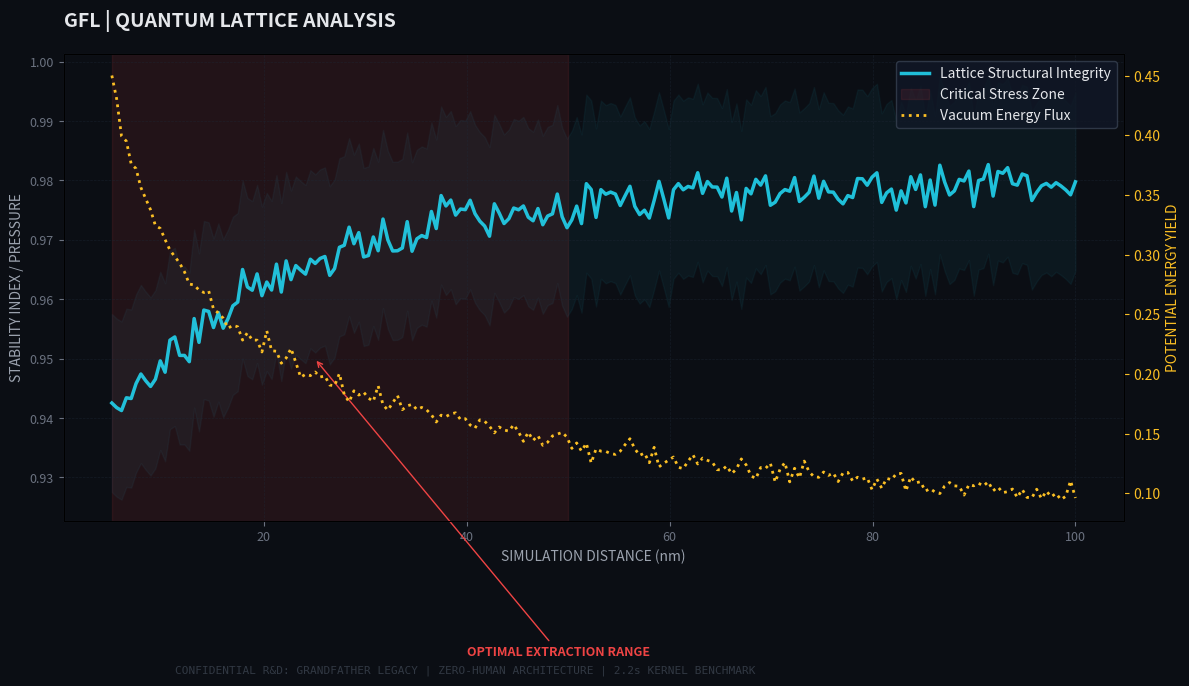

Python code for this plot:
import numpy as np
import matplotlib.pyplot as plt

def style_plot(ax, title):
    """Applies a 'Deep Tech' R&D aesthetic to the chart."""
    ax.set_facecolor('#0b0e14')  # Industrial dark background
    # Hexagonal-style grid effect
    ax.grid(True, color='#1f2937', linestyle='--', linewidth=0.5, alpha=0.5)
    ax.set_title(title, color='#e5e7eb', fontsize=14, fontweight='bold', loc='left', pad=20)
    ax.set_xlabel("SIMULATION DISTANCE (nm)", color='#9ca3af', fontsize=10)
    ax.set_ylabel("STABILITY INDEX / PRESSURE", color='#9ca3af', fontsize=10)
    ax.tick_params(colors='#6b7280', labelsize=9)
    for spine in ax.spines.values():
        spine.set_edgecolor('#374151')

def run_lattice_simulation():
    # Simulation Parameters
    x = np.linspace(5, 100, 200) # 5nm to 100nm range
    
    # Simulating Lattice Stability (The 'Engine' health)
    stability = 0.98 - (0.05 * np.exp(-0.05 * x)) + np.random.normal(0, 0.002, 200)
    
    # Simulating Energy Flux (The Fossil Fuel Replacement potential)
    energy_flux = 1 / (x**0.5) + np.random.normal(0, 0.005, 200)

    fig, ax1 = plt.subplots(figsize=(12, 7), facecolor='#0b0e14')

    # Plot 1: Lattice Stability (Electric Cyan)
    ax1.plot(x, stability, color='#22d3ee', linewidth=2.5, label='Lattice Structural Integrity', alpha=0.9)
    ax1.fill_between(x, stability - 0.015, stability + 0.015, color='#22d3ee', alpha=0.05)
    
    # Highlight the Critical Stress Zone (5nm - 50nm)
    ax1.axvspan(5, 50, color='#ef4444', alpha=0.1, label='Critical Stress Zone')
    ax1.annotate('OPTIMAL EXTRACTION RANGE', xy=(25, 0.95), xytext=(40, 0.90),
                 color='#ef4444', fontsize=9, fontweight='bold',
                 arrowprops=dict(arrowstyle='->', color='#ef4444'))

    # Plot 2: Energy Flux (Neon Amber)
    ax2 = ax1.twinx()
    ax2.plot(x, energy_flux, color='#fbbf24', linewidth=2, linestyle=':', label='Vacuum Energy Flux')
    ax2.set_ylabel("POTENTIAL ENERGY YIELD", color='#fbbf24', fontsize=10)
    ax2.tick_params(axis='y', colors='#fbbf24')

    # Final Styling
    style_plot(ax1, "GFL | QUANTUM LATTICE ANALYSIS")
    
    # Combined Legend
    lines, labels = ax1.get_legend_handles_labels()
    lines2, labels2 = ax2.get_legend_handles_labels()
    ax1.legend(lines + lines2, labels + labels2, loc='upper right', 
               facecolor='#111827', edgecolor='#374151', labelcolor='#e5e7eb')

    # Watermark for Press Authenticity
    fig.text(0.15, 0.03, 'CONFIDENTIAL R&D: GRANDFATHER LEGACY | ZERO-HUMAN ARCHITECTURE | 2.2s KERNEL BENCHMARK', 
             fontsize=8, color='#4b5563', alpha=0.6, family='monospace')

    plt.tight_layout()
    
    # Save for Media Kit
    filename = 'lattice_analysis.png'
    plt.savefig(filename, facecolor='#0b0e14', dpi=300)
    print(f"Success: {filename} generated with R&D styling.")
    plt.show()

if __name__ == "__main__":
    run_lattice_simulation()
